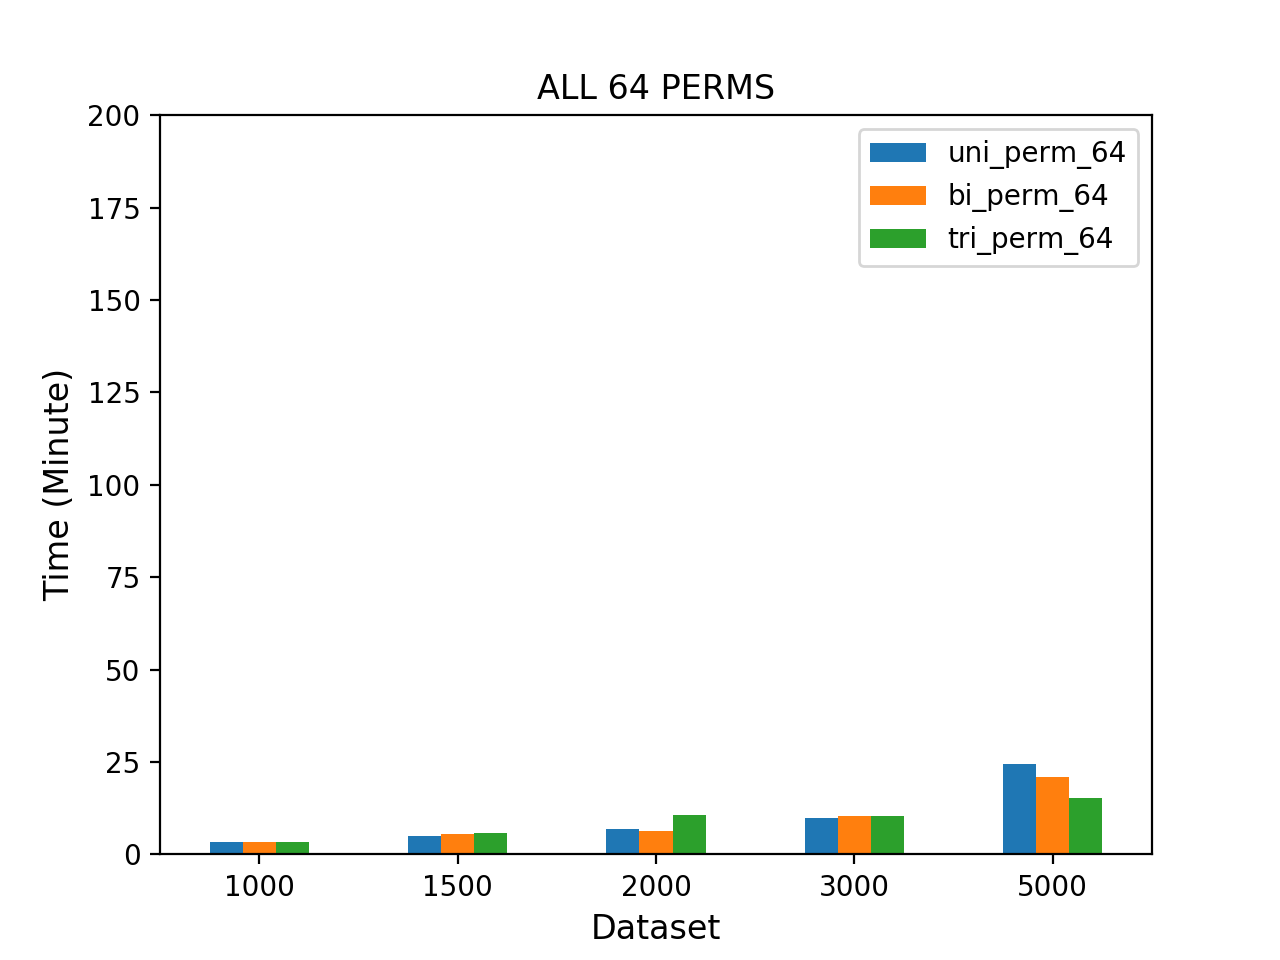

The file beside this chart, header and first rows:
dataset, uni_perm_64, bi_perm_64, tri_perm_64
1000, 3.327, 3.3, 3.287
1500, 5.109, 5.568, 5.714
2000, 6.924, 6.342, 10.77
3000, 9.941, 10.46, 10.41
5000, 24.46, 20.94, 15.3
